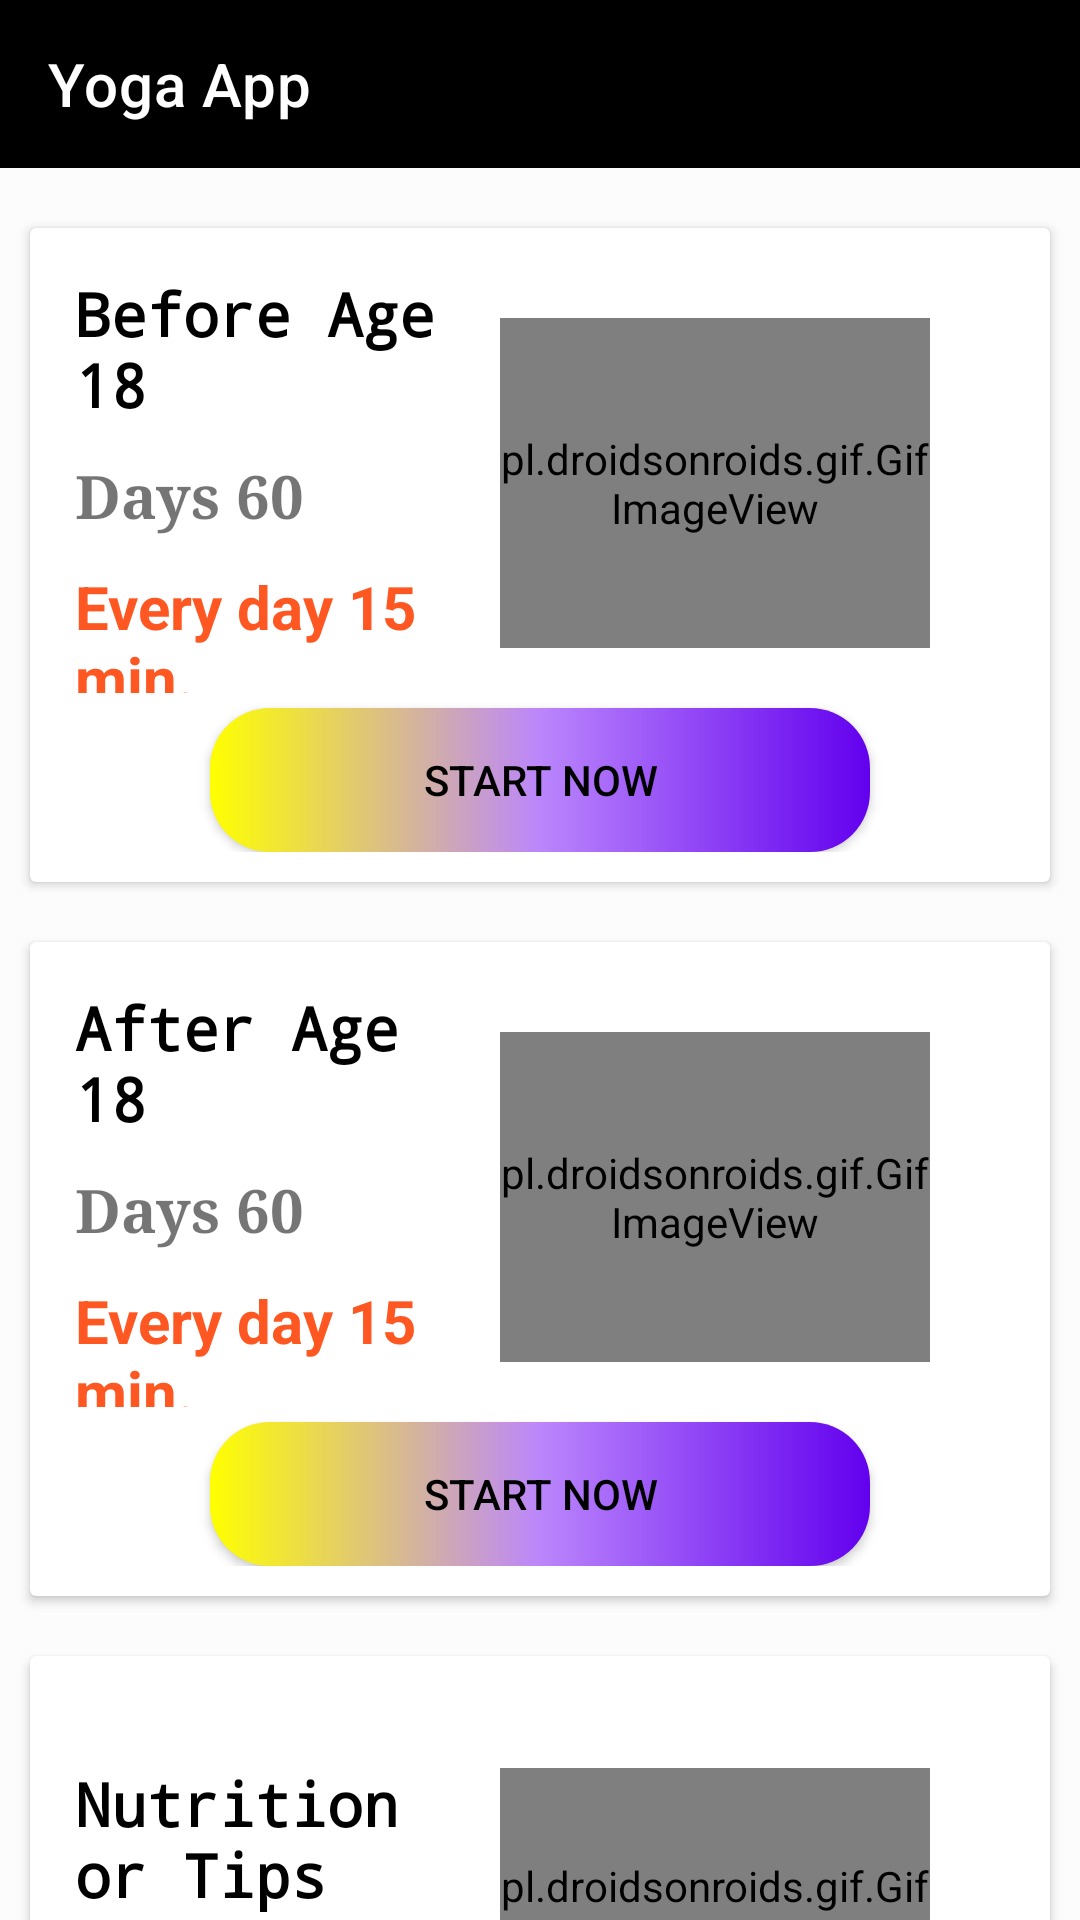

The Android layout XML behind this screen, and the referenced resources:
<!-- AndroidManifest.xml: application theme Theme.FitnessTracker -->
<!-- res/layout/activity_main.xml -->
<?xml version="1.0" encoding="utf-8"?>
<LinearLayout xmlns:android="http://schemas.android.com/apk/res/android"
    xmlns:app="http://schemas.android.com/apk/res-auto"
    xmlns:tools="http://schemas.android.com/tools"
    android:layout_width="fill_parent"
    android:layout_height="fill_parent"
    android:orientation="vertical"
    android:background="#22f1eaea"
    tools:context=".MainActivity">

   <androidx.appcompat.widget.Toolbar
       android:layout_width="match_parent"
       android:layout_height="?attr/actionBarSize"
       android:id="@+id/toolbar"
       android:background="@color/black"
       android:theme="@style/ThemeOverlay.AppCompat.Dark.ActionBar"
       android:textAlignment="textEnd"
       app:title="Yoga App"
       app:titleTextColor="#FFFFFF"
       />

    <ScrollView
        android:layout_width="fill_parent"
        android:layout_height="fill_parent"
        android:scrollbars="none">

        <LinearLayout
            android:layout_width="match_parent"
            android:layout_height="match_parent"
            android:orientation="vertical"
            android:layout_marginTop="10sp">

            <androidx.cardview.widget.CardView
                android:layout_width="match_parent"
                android:layout_height="wrap_content"
                android:background="@color/white"
                android:layout_margin="10sp"
                android:elevation="20sp">
            <LinearLayout
                android:layout_width="match_parent"
                android:layout_height="wrap_content"
                android:layout_margin="10sp"
                android:layout_marginTop="15sp"
                android:orientation="vertical">

                <LinearLayout
                    android:layout_width="match_parent"
                    android:layout_height="150sp"
                    android:layout_gravity="center"
                    android:gravity="center"
                    android:orientation="horizontal">

                    <LinearLayout
                        android:layout_width="203dp"
                        android:layout_height="wrap_content"
                        android:layout_weight="1.0"
                        android:orientation="vertical">

                        <TextView
                            android:layout_width="wrap_content"
                            android:layout_height="wrap_content"
                            android:fontFamily="monospace"
                            android:padding="5sp"
                            android:text="Before Age 18"
                            android:textColor="@color/black"
                            android:textSize="20sp"
                            android:textStyle="bold" />

                        <TextView
                            android:layout_width="wrap_content"
                            android:layout_height="wrap_content"
                            android:fontFamily="serif"
                            android:padding="5sp"
                            android:text="Days 60"
                            android:textSize="20sp"
                            android:textStyle="bold" />

                        <TextView
                            android:layout_width="wrap_content"
                            android:layout_height="wrap_content"
                            android:padding="5sp"
                            android:text="Every day 15 min."
                            android:textColor="#ff5722"
                            android:textSize="20sp"
                            android:textStyle="bold" />

                    </LinearLayout>

                    <pl.droidsonroids.gif.GifImageView
                        android:layout_width="200dp"
                        android:layout_height="110dp"
                        android:layout_weight="1"
                        android:src="@drawable/exersice_7" />

                    <ImageView
                        android:layout_width="30sp"
                        android:layout_height="110sp"
                        android:onClick="before18"
                        android:src="@drawable/ic_next" />


                </LinearLayout>

                <Button
                    android:id="@+id/button1"
                    android:layout_width="match_parent"
                    android:layout_height="wrap_content"
                    android:layout_marginStart="50sp"
                    android:layout_marginEnd="50sp"
                    android:background="@drawable/btn_background"
                    android:text="Start Now"
                    android:textColor="@color/black" />


            </LinearLayout>
            </androidx.cardview.widget.CardView>
            <androidx.cardview.widget.CardView
                android:layout_width="match_parent"
                android:layout_height="wrap_content"
                android:background="@color/white"
                android:layout_margin="10sp"
                android:elevation="20sp">
            <LinearLayout
                android:layout_width="match_parent"
                android:layout_height="wrap_content"
                android:layout_margin="10sp"
                android:layout_marginTop="15sp"
                android:orientation="vertical">

                <LinearLayout
                    android:layout_width="match_parent"
                    android:layout_height="150sp"
                    android:layout_gravity="center"
                    android:gravity="center"
                    android:orientation="horizontal">

                    <LinearLayout
                        android:layout_width="203dp"
                        android:layout_height="wrap_content"
                        android:layout_weight="1.0"
                        android:orientation="vertical">

                        <TextView
                            android:layout_width="wrap_content"
                            android:layout_height="wrap_content"
                            android:fontFamily="monospace"
                            android:padding="5sp"
                            android:text="After Age 18"
                            android:textColor="@color/black"
                            android:textSize="20sp"
                            android:textStyle="bold" />

                        <TextView
                            android:layout_width="wrap_content"
                            android:layout_height="wrap_content"
                            android:fontFamily="serif"
                            android:padding="5sp"
                            android:text="Days 60"
                            android:textSize="20sp"
                            android:textStyle="bold" />

                        <TextView
                            android:layout_width="wrap_content"
                            android:layout_height="wrap_content"
                            android:padding="5sp"
                            android:text="Every day 15 min."
                            android:textColor="#ff5722"
                            android:textSize="20sp"
                            android:textStyle="bold" />

                    </LinearLayout>

                    <pl.droidsonroids.gif.GifImageView
                        android:layout_width="200dp"
                        android:layout_height="110dp"
                        android:layout_weight="1"
                        android:src="@drawable/exersice_6" />

                    <ImageView
                        android:layout_width="30sp"
                        android:layout_height="110sp"
                        android:onClick="after18"
                        android:src="@drawable/ic_next" />


                </LinearLayout>

                <Button
                    android:id="@+id/button2"
                    android:layout_width="match_parent"
                    android:layout_height="wrap_content"
                    android:layout_marginStart="50sp"
                    android:layout_marginEnd="50sp"
                    android:background="@drawable/btn_background"
                    android:text="Start Now"
                    android:textColor="@color/black" />


            </LinearLayout>
            </androidx.cardview.widget.CardView>
            <androidx.cardview.widget.CardView
                android:layout_width="match_parent"
                android:layout_height="wrap_content"
                android:background="@color/white"
                android:layout_margin="10sp"
                android:elevation="20sp">
            <LinearLayout
                android:layout_width="match_parent"
                android:layout_height="wrap_content"
                android:layout_margin="10sp"
                android:layout_marginTop="15sp"
                android:orientation="vertical">

                <LinearLayout
                    android:layout_width="match_parent"
                    android:layout_height="150sp"
                    android:layout_gravity="center"
                    android:gravity="center"
                    android:orientation="horizontal">

                    <LinearLayout
                        android:layout_width="203dp"
                        android:layout_height="wrap_content"
                        android:layout_weight="1.0"
                        android:orientation="vertical">

                        <TextView
                            android:layout_width="wrap_content"
                            android:layout_height="wrap_content"
                            android:fontFamily="monospace"
                            android:padding="5sp"
                            android:text="Nutrition or Tips"
                            android:textColor="@color/black"
                            android:textSize="20sp"
                            android:textStyle="bold" />

                        <TextView
                            android:layout_width="wrap_content"
                            android:layout_height="wrap_content"
                            android:fontFamily="serif"
                            android:padding="5sp"
                            android:text="Suggestion for free"
                            android:textSize="15sp"
                            android:textStyle="bold" />


                    </LinearLayout>

                    <pl.droidsonroids.gif.GifImageView
                        android:layout_width="200dp"
                        android:layout_height="95dp"
                        android:layout_weight="1"
                        android:src="@drawable/food" />

                    <ImageView
                        android:layout_width="30sp"
                        android:layout_height="95sp"
                        android:onClick="tips"
                        android:src="@drawable/ic_next" />


                </LinearLayout>

            </LinearLayout>
            </androidx.cardview.widget.CardView>
        </LinearLayout>

    </ScrollView>

</LinearLayout>
<!-- resources referenced by this layout -->
<resources>
  <!-- drawable btn_background (drawable) -->
  <?xml version="1.0" encoding="utf-8"?>
  <shape xmlns:android="http://schemas.android.com/apk/res/android"
      android:shape="rectangle">
  
      <corners android:radius="20sp"/>
      <gradient android:startColor="#ffff00"
          android:endColor="@color/purple_500"
          android:centerColor="@color/purple_200"/>
  </shape>
  <style name="Theme.FitnessTracker" parent="Theme.MaterialComponents.DayNight.NoActionBar">
          
  
          <item name="colorOnPrimary">@color/white</item>
          
          <item name="colorSecondary">@color/teal_200</item>
          <item name="colorSecondaryVariant">@color/teal_700</item>
          <item name="colorOnSecondary">@color/black</item>
          
          <item name="android:statusBarColor" tools:targetApi="l">?attr/colorPrimaryVariant</item>
          
      </style>
  <!-- not gathered from this repository: default colours our renderer supplied (Android Studio template values) -->
  <color name="purple_200">#FFBB86FC</color>
  <color name="purple_500">#FF6200EE</color>
  <color name="teal_200">#FF03DAC5</color>
  <color name="teal_700">#FF018786</color>
  <color name="black">#FF000000</color>
  <color name="white">#FFFFFFFF</color>
</resources>
